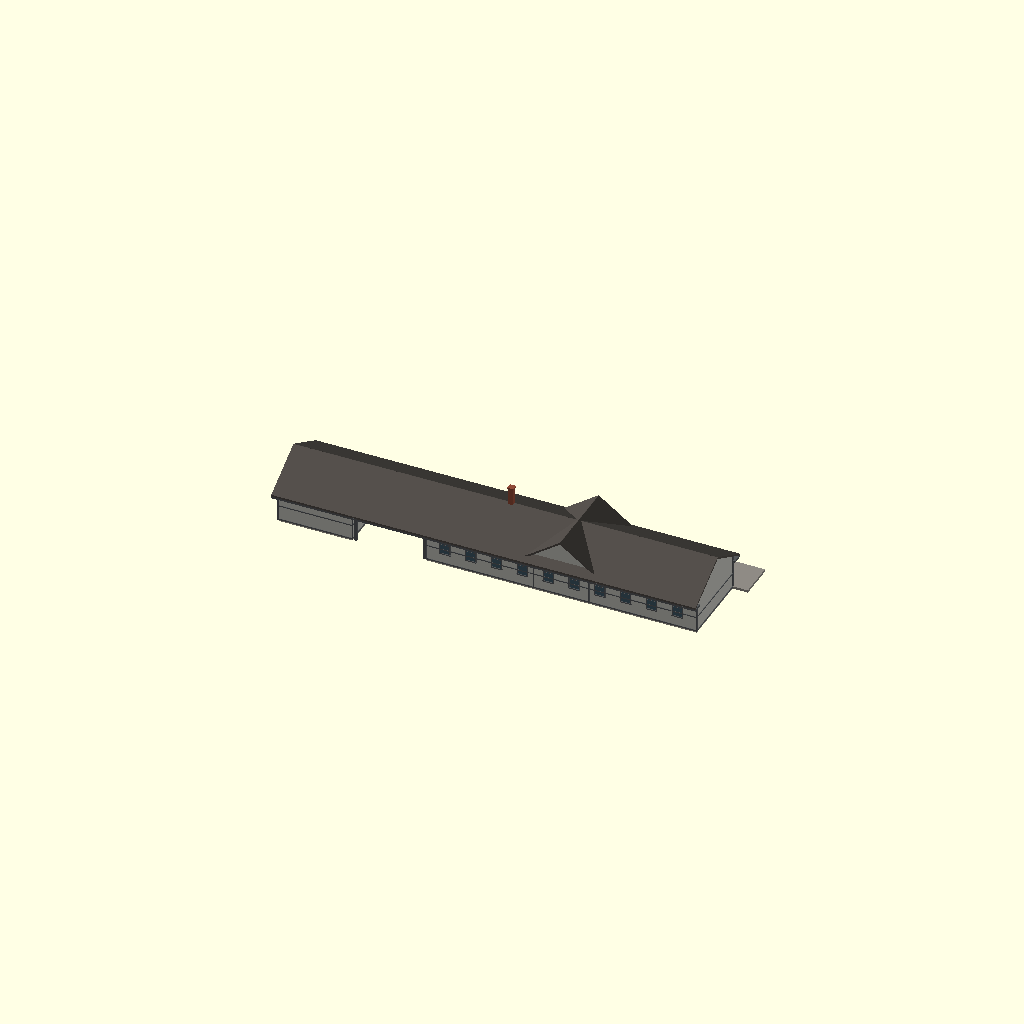
Cell 1 — every parameter at its default value.
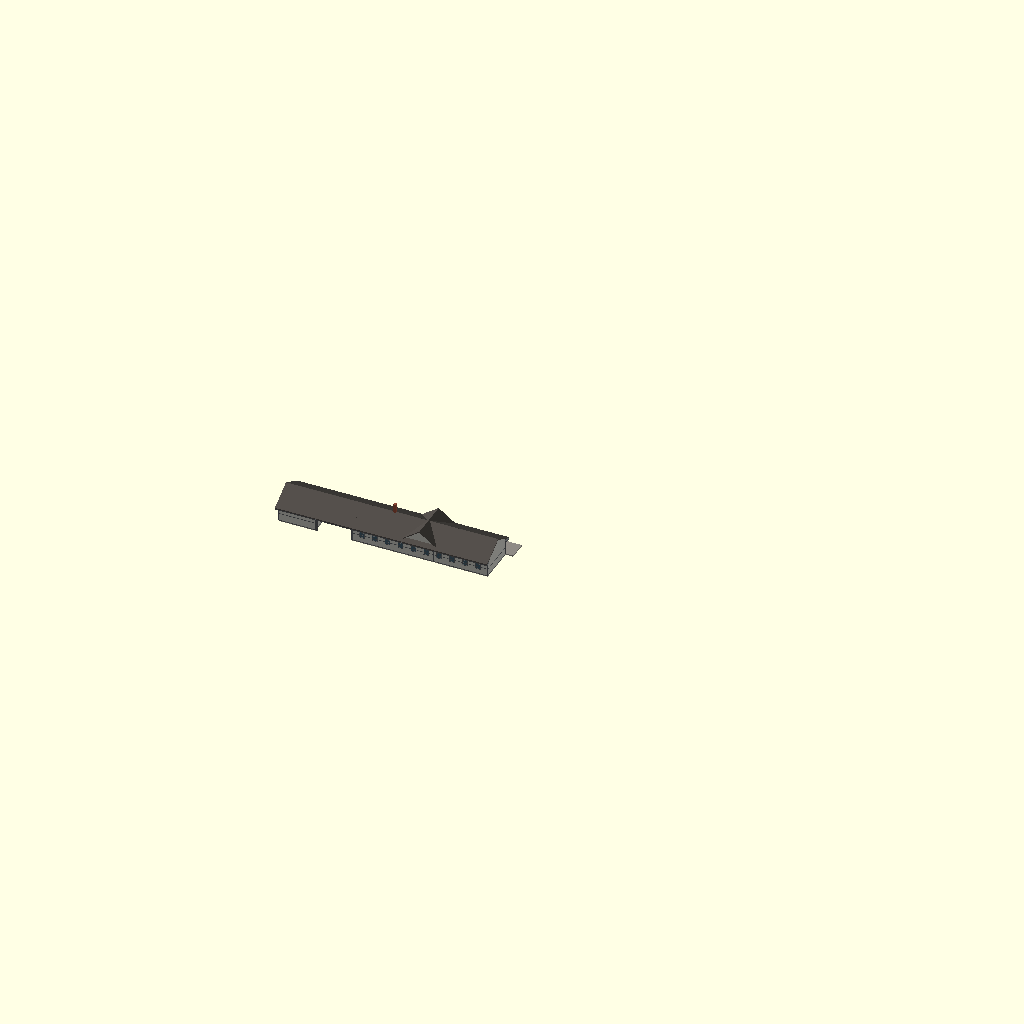
Cell 2: SCALE = 58 (everything else at default).
One fixed orthographic camera (rotation 55°, 0°, 25°; colour scheme Cornfield) for every cell.
The OpenSCAD source (Stations/Wisconsin/Delavan/OpenSCAD/Delavan_Depot.scad):
// =====================================================================
//  MILWAUKEE ROAD - DELAVAN, WIS. PASSENGER DEPOT
//  Source: Album sheet 76, drawing B-950, Oct 10 1911.  Drawings are private reference (in copyright):
//  Research Library / RSW / Stations / Standard depots / Album of Depot Plans 1919.
//  Rib Side Works, 24 Nov 2026. FIRST SHAPE MODEL for review - not cut into print sections.
//  KNOWN (from the sheet): 136 ft: baggage 24 x 25, 24 ft open pavilion, depot 88 x 25 (men's waiting 24 ft 6 x 25, ticket office 16 ft 6 x 13 ft 11, general waiting 34 ft 7 x 25); asbestos shingle roof, lap siding, centre gable over the office.
//  ESTIMATE: wall and ridge heights where not written, window count and spacing, colours.
//  Built with the shared depot builder ../../../_common/rsw_depot.scad (x along the track,
//  y = 0 town side, track side +y, feet).  SCALE: 29 = G, 48 = O, 87 = HO.
// =====================================================================
SCALE = 29;
include <../../../_common/rsw_depot.scad>

depot(blocks = [[48, 88, 0, 25, 12, 0.55, 1, 3, 0], [0, 24, 0, 25, 12, 0.55, 1, 3, 0], [83, 18, 0, 25, 13, 0.7, 2, 3, 0]],
      pavs   = [[24, 24, 0, 25, 12, 0.55, 1, 3, 2, 2]],
      wins   = [[54.0, 1, 3, 6, 4.2], [62.0, 1, 3, 6, 4.2], [70.0, 1, 3, 6, 4.2], [78.0, 1, 3, 6, 4.2], [106.0, 1, 3, 6, 4.2], [114.0, 1, 3, 6, 4.2], [122.0, 1, 3, 6, 4.2], [130.0, 1, 3, 6, 4.2], [54.2, 0, 3, 6, 4.2], [62.6, 0, 3, 6, 4.2], [71.0, 0, 3, 6, 4.2], [79.4, 0, 3, 6, 4.2], [87.8, 0, 3, 6, 4.2], [96.2, 0, 3, 6, 4.2], [104.6, 0, 3, 6, 4.2], [113.0, 0, 3, 6, 4.2], [121.4, 0, 3, 6, 4.2], [129.8, 0, 3, 6, 4.2]],
      doors  = [[12, 1, 5, 8, 1, 1], [79, 1, 3.5, 7.5, 0], [106, 1, 3.5, 7.5, 0]],
      bays   = [[92, 1, 16, 3]],
      chims  = [[70, 12.5, 25]],
      plat   = [-5, 146, 12, 0.8]);
Customizer parameters (derived from the source; name, type, default, range or options):
SCALE: number, default 29
